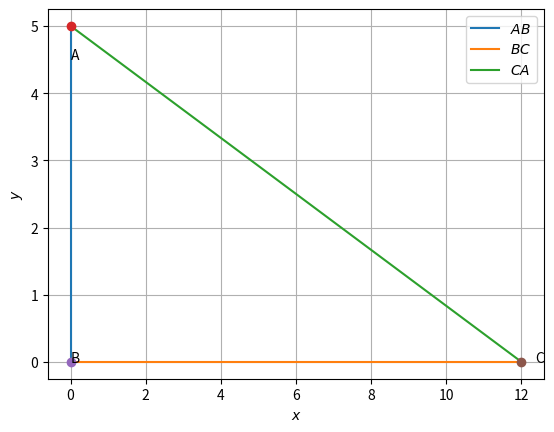

Recreate this plot in Python.
import numpy as np
import matplotlib.pyplot as plt


def dir_vec(A,B):
  return B-A


#Generate line points
def line_gen(A,B):
  len =10
  dim = A.shape[0]
  x_AB = np.zeros((dim,len))
  lam_1 = np.linspace(0,1,len)
  for i in range(len):
    temp1 = A + lam_1[i]*(B-A)
    x_AB[:,i]= temp1.T
  return x_AB

def tri_vert(a,b,c):
  p = (a**2 + c**2-b**2 )/(2*a)
  q = np.sqrt(c**2-p**2)
#Triangle vertices
  A = np.array([p,q])
  B = np.array([0,0])
  C = np.array([a,0])
  return  A,B,C


def line_dir_pt(m,A, dim):
  len = 10
  dim = A.shape[0]
  x_AB = np.zeros((dim,len))
  lam_1 = np.linspace(0,10,len)
  for i in range(len):
    temp1 = A + lam_1[i]*m
    x_AB[:,i]= temp1.T
  return x_AB

#Sides
a = 12
c = 5
#Triangle vertices
A = np.array([0,c])
B = np.array([0,0])
C = np.array([a,0])


#Generating all lines
x_AB = line_gen(A,B)
x_BC = line_gen(B,C)
x_CA = line_gen(C,A)

#Plotting all lines
plt.plot(x_AB[0,:],x_AB[1,:],label='$AB$')
plt.plot(x_BC[0,:],x_BC[1,:],label='$BC$')
plt.plot(x_CA[0,:],x_CA[1,:],label='$CA$')

plt.plot(A[0], A[1], 'o')
plt.text(A[0] * (1 + 0.1), A[1] * (1 - 0.1) , 'A')
plt.plot(B[0], B[1], 'o')
plt.text(B[0] * (1 - 0.2), B[1] * (1) , 'B')
plt.plot(C[0], C[1], 'o')
plt.text(C[0] * (1 + 0.03), C[1] * (1 - 0.1) , 'C')

plt.xlabel('$x$')
plt.ylabel('$y$')
plt.legend(loc='best')
plt.grid() # minor
